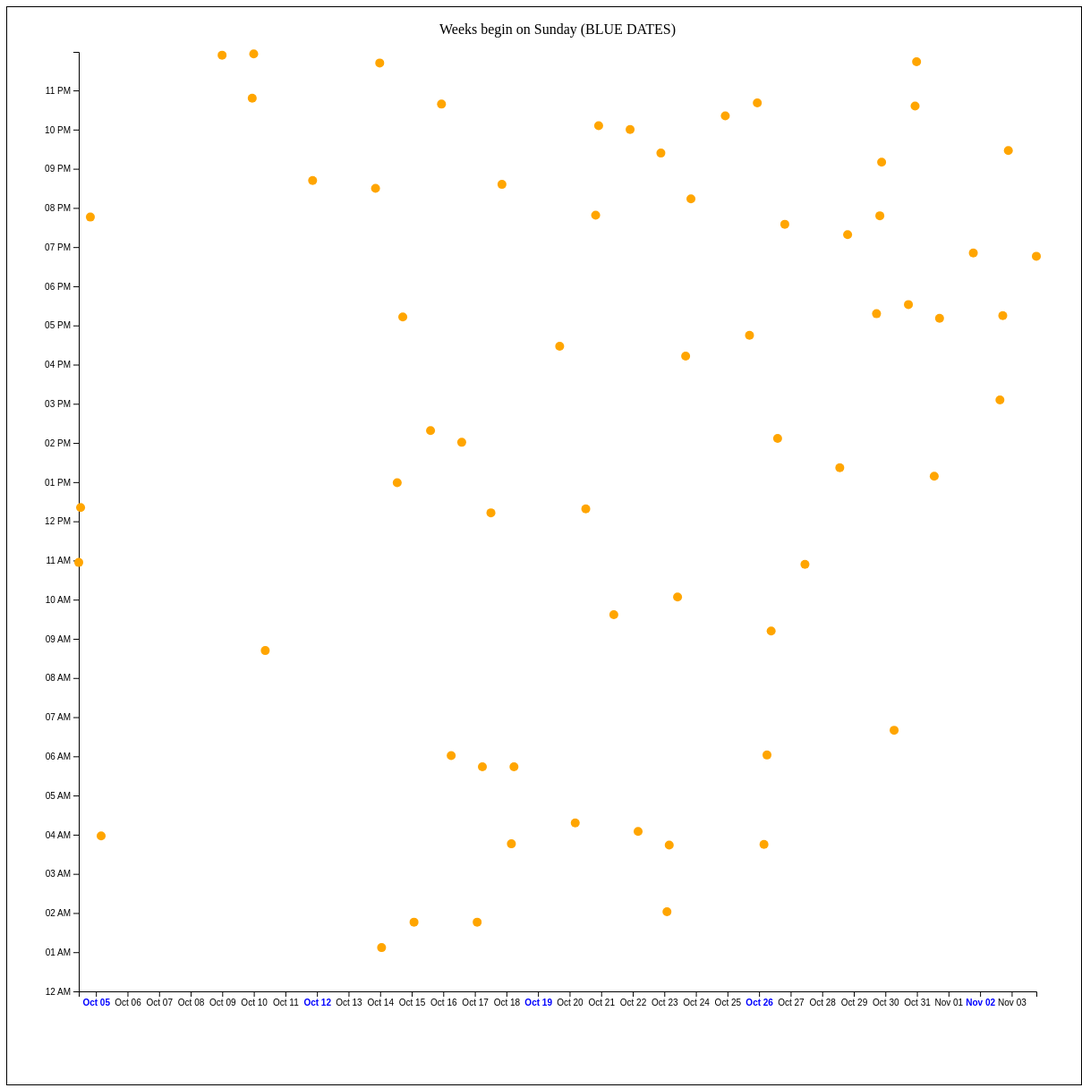
D3 v7 page, settled after 480 driven frames (8 s of simulated time); the page loaded 1 data file(s).


// ── js/main.js
// Load CSV data
d3.csv(`data/data.csv`).then(data => {

    // Parse both date and time
    const parseDate = d3.timeParse(`%Y-%m-%d`);
    const parseTime = d3.timeParse(`%I:%M %p`);

    data.forEach(d => {
        const dateObj = parseDate(d.date);
        const timeObj = parseTime(d.time);

        // DateTime Object
        d.dateTime = new Date(
            dateObj.getFullYear(),
            dateObj.getMonth(),
            dateObj.getDate(),
            timeObj.getHours(),
            timeObj.getMinutes()
        );

        d.dateObj = dateObj;
        d.timeObj = timeObj;
        d.dateOnly = d3.timeFormat(`%Y-%m-%d`)(d.dateTime); //Year, Month, Day Format
    });

    const minDate = d3.min(data, d => d.dateTime);
    const maxDate = d3.max(data, d => d.dateTime);

    // Layout
    const margin = { top: 50, right: 50, bottom: 100, left: 80 };
    const width = 1200 - margin.left - margin.right;
    const height = 1200 - margin.top - margin.bottom;

    // Scales
    const xScale = d3.scaleTime()
        .domain([minDate, maxDate])
        .range([0, width]);

    const yScale = d3.scaleTime()
        .domain([parseTime(`12:00 AM`), parseTime(`11:59 PM`)])
        .range([height, 0]); // Bottom = midnight, Top = 23:59

    // SVG
    const svg = d3.select(`#data-csv-container`)
        .append(`svg`)
        .attr(`width`, width + margin.left + margin.right)
        .attr(`height`, height + margin.top + margin.bottom)
        .append(`g`)
        .attr(`transform`, `translate(${margin.left},${margin.top})`);

    // X-axis
    const xAxis = d3.axisBottom(xScale)
        .ticks(d3.timeDay.every(1))
        .tickFormat(d3.timeFormat(`%b %d`));

    svg.append(`g`) // Ensure X Axis positon
        .attr(`transform`, `translate(0, ${height})`)
        .call(xAxis);

    // Y-axis
    const yAxis = d3.axisLeft(yScale)
        .tickFormat(d3.timeFormat(`%I %p`))
        .ticks(d3.timeHour.every(1));

    svg.append(`g`)
        .call(yAxis);

    // Sunday tick labels
    svg.selectAll(`.tick text`)
        .filter(d => d.getDay && d.getDay() === 0)
        .classed(`sunday-text`, true);

    // Title
    svg.append(`text`)
        .attr(`x`, width / 2)
        .attr(`y`, -20)
        .attr(`text-anchor`, `middle`)
        .style(`font-size`, `16px`)
        .text(`Weeks begin on Sunday (BLUE DATES)`); // Add Title/ Legend for Sunday

    // Scatter plot points
    svg.selectAll(`.dot`)
        .data(data)
        .enter()
        .append(`circle`) //Create dot or circle
        .attr(`class`, `dot`)
        .attr(`cx`, d => xScale(d.dateTime)) //Where point is Horizontally (date)
        .attr(`cy`, d => yScale(d.timeObj)) // Where point is vertically (time)
        .attr(`r`, 5); //Size of point
});


### data: data/data.csv
date, time
2025-11-03, 06:46 PM
2025-11-02, 05:15 PM
2025-11-02, 03:06 PM
2025-11-02, 09:28 PM
2025-11-01, 06:51 PM
2025-10-31, 05:11 PM
2025-10-31, 01:09 PM
2025-10-30, 11:44 PM
2025-10-30, 10:36 PM
2025-10-30, 05:32 PM
2025-10-30, 06:40 AM
2025-10-29, 09:10 PM
2025-10-29, 07:48 PM
2025-10-29, 05:18 PM
2025-10-28, 07:19 PM
2025-10-28, 01:22 PM
2025-10-27, 10:54 AM
2025-10-26, 07:35 PM
2025-10-26, 02:07 PM
2025-10-26, 09:12 AM
2025-10-26, 06:02 AM
2025-10-26, 03:45 AM
2025-10-25, 10:41 PM
2025-10-25, 04:45 PM
2025-10-24, 10:21 PM
2025-10-23, 08:14 PM
2025-10-23, 04:13 PM
2025-10-23, 10:04 AM
2025-10-23, 03:44 AM
2025-10-23, 02:02 AM
2025-10-22, 09:24 PM
2025-10-22, 04:05 AM
2025-10-21, 10:00 PM
2025-10-21, 09:37 AM
2025-10-20, 10:06 PM
2025-10-20, 07:49 PM
2025-10-20, 12:19 PM
2025-10-20, 04:18 AM
2025-10-19, 04:28 PM
2025-10-18, 05:44 AM
2025-10-18, 03:46 AM
2025-10-17, 08:36 PM
2025-10-17, 12:13 PM
2025-10-17, 05:44 AM
2025-10-17, 01:46 AM
2025-10-16, 02:01 PM
2025-10-16, 06:01 AM
2025-10-15, 02:19 PM
2025-10-15, 10:39 PM
2025-10-15, 01:46 AM
2025-10-14, 05:13 PM
2025-10-14, 12:59 PM
2025-10-14, 01:07 AM
2025-10-13, 11:42 PM
2025-10-13, 08:30 PM
2025-10-11, 08:42 PM
2025-10-10, 08:42 AM
2025-10-09, 11:56 PM
2025-10-09, 10:48 PM
2025-10-08, 11:54 PM
... 4 more rows